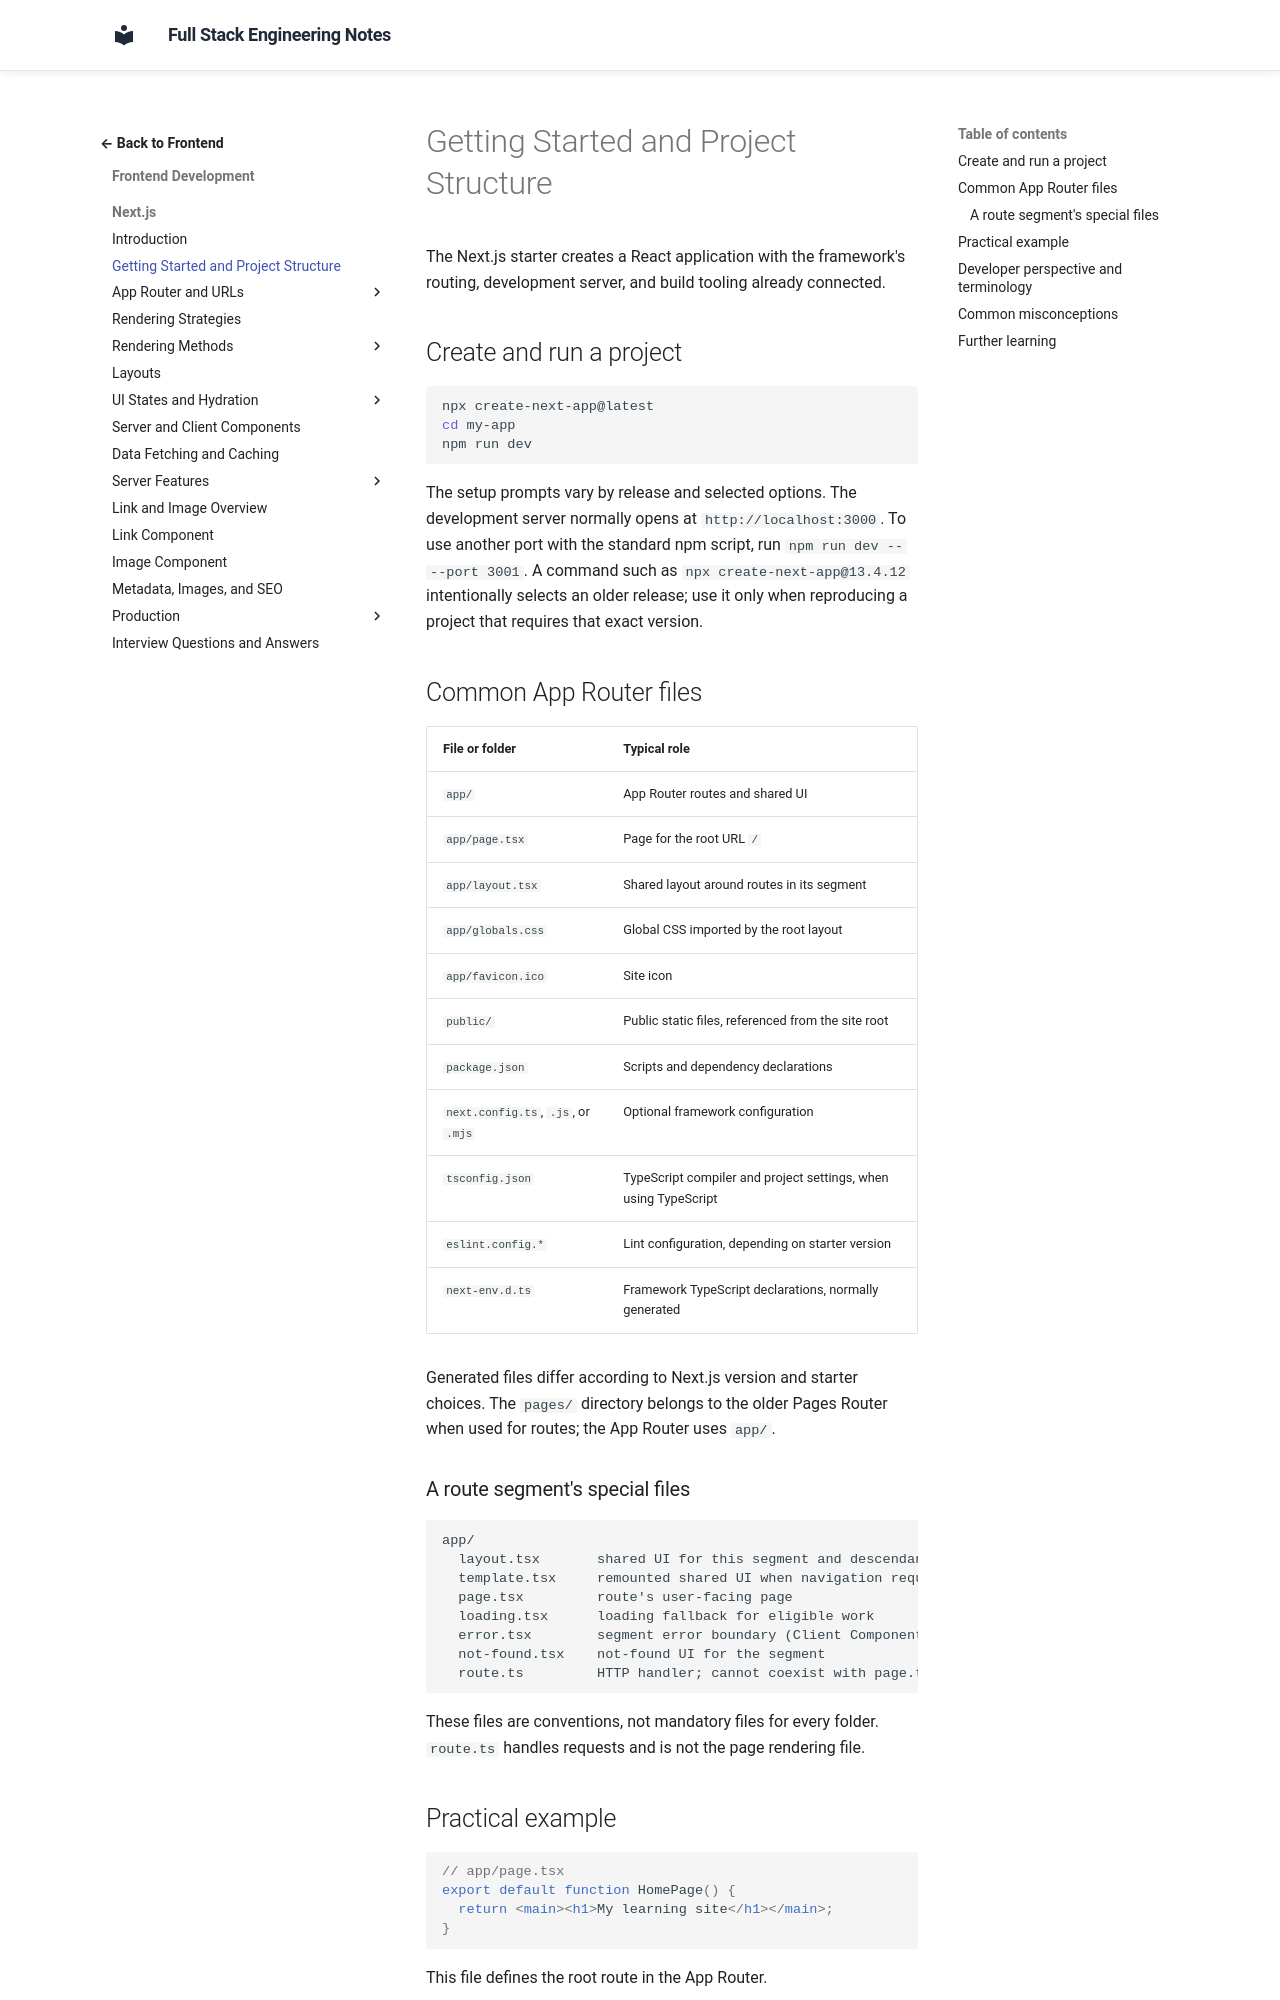

repository: murthy-satti/fullstack-notes · page: 02-frontend-development/nextjs/getting-started/index.html · generator: mkdocs

# Getting Started and Project Structure

The Next.js starter creates a React application with the framework's routing,
development server, and build tooling already connected.

## Create and run a project

```bash
npx create-next-app@latest
cd my-app
npm run dev
```

The setup prompts vary by release and selected options. The development
server normally opens at `http://localhost:3000`. To use another port with
the standard npm script, run `npm run dev -- --port 3001`. A command such as
`npx create-next-app@13.4.12` intentionally selects an older release; use it
only when reproducing a project that requires that exact version.

## Common App Router files

| File or folder | Typical role |
|---|---|
| `app/` | App Router routes and shared UI |
| `app/page.tsx` | Page for the root URL `/` |
| `app/layout.tsx` | Shared layout around routes in its segment |
| `app/globals.css` | Global CSS imported by the root layout |
| `app/favicon.ico` | Site icon |
| `public/` | Public static files, referenced from the site root |
| `package.json` | Scripts and dependency declarations |
| `next.config.ts`, `.js`, or `.mjs` | Optional framework configuration |
| `tsconfig.json` | TypeScript compiler and project settings, when using TypeScript |
| `eslint.config.*` | Lint configuration, depending on starter version |
| `next-env.d.ts` | Framework TypeScript declarations, normally generated |

Generated files differ according to Next.js version and starter choices. The
`pages/` directory belongs to the older Pages Router when used for routes;
the App Router uses `app/`.

### A route segment's special files

```text
app/
  layout.tsx       shared UI for this segment and descendants
  template.tsx     remounted shared UI when navigation requires a fresh instance
  page.tsx         route's user-facing page
  loading.tsx      loading fallback for eligible work
  error.tsx        segment error boundary (Client Component)
  not-found.tsx    not-found UI for the segment
  route.ts         HTTP handler; cannot coexist with page.tsx at same segment
```

These files are conventions, not mandatory files for every folder.
`route.ts` handles requests and is not the page rendering file.
